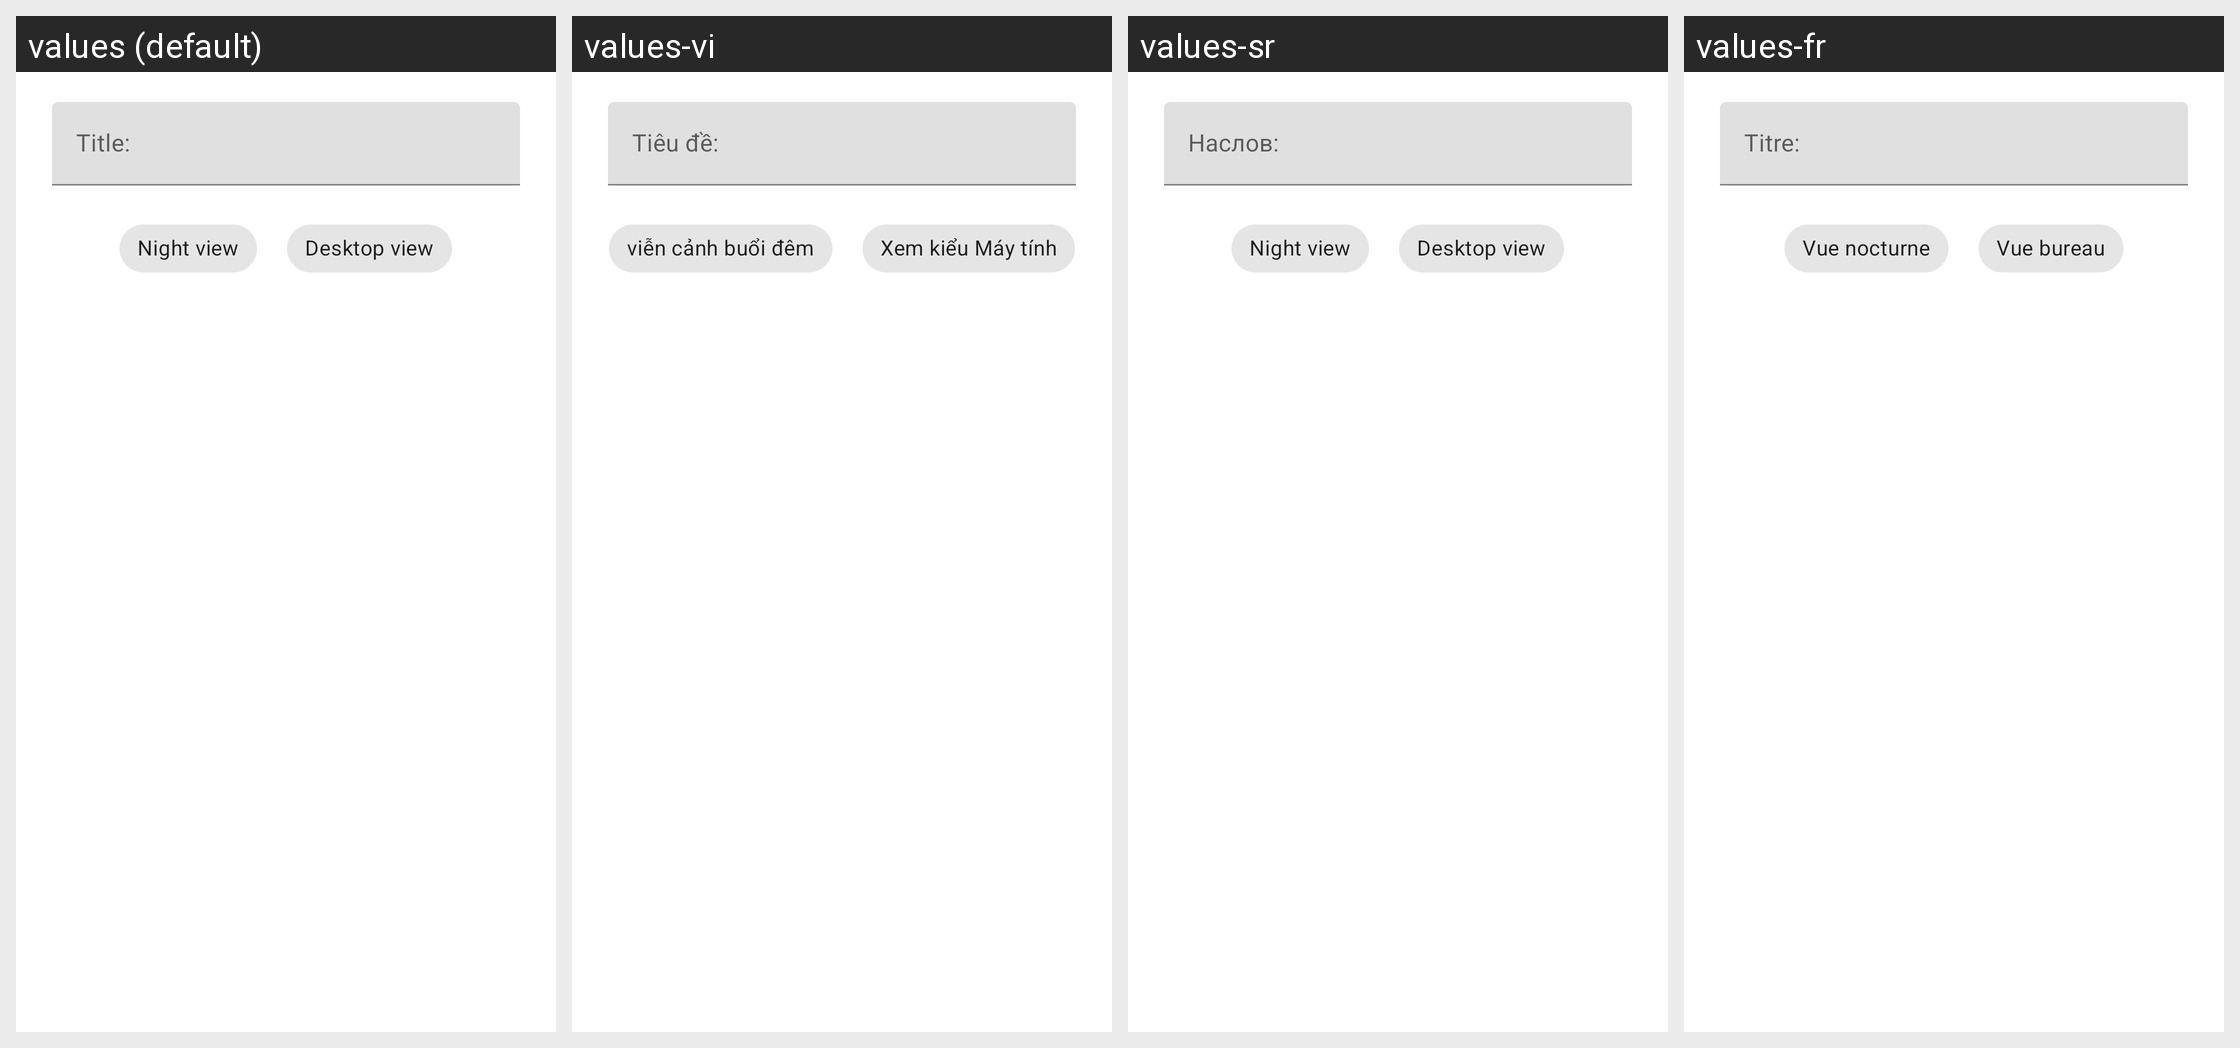

The Android screen above is rendered under several locales of the same app. Produce the string resources it draws, with the default and per-locale values.
Android screen res/layout/libbrs_dialog_edit_title.xml rendered under 4 locales, left to right: values (default), values-vi, values-sr, values-fr. Device: Nexus 5 (rendered at 1080×1920; each locale shown at half size, 540×960, under a caption strip naming it); theme Theme.MaterialComponents.DayNight.NoActionBar.
Other locales in the repository, not shown: values-ar, values-ca, values-cs, values-de, values-el, values-en, values-es, values-fa, values-he, values-hu, values-id, values-it, values-ja, values-nl, values-no, values-pl, values-pt, values-ro, values-ru, values-sv, values-tr, values-uk, values-zh-rCN.
Strings drawn on this screen, with the default value and each locale's value (text and hints the layout hard-codes, and strings that could not be matched under every locale, appear in the picture but are not listed):

libbrs_menu_nightView
  values: Night view
  values-vi: viễn cảnh buổi đêm
  values-sr: Night view
  values-fr: Vue nocturne

libbrs_menu_desktopView
  values: Desktop view
  values-vi: Xem kiểu Máy tính
  values-sr: Desktop view
  values-fr: Vue bureau
